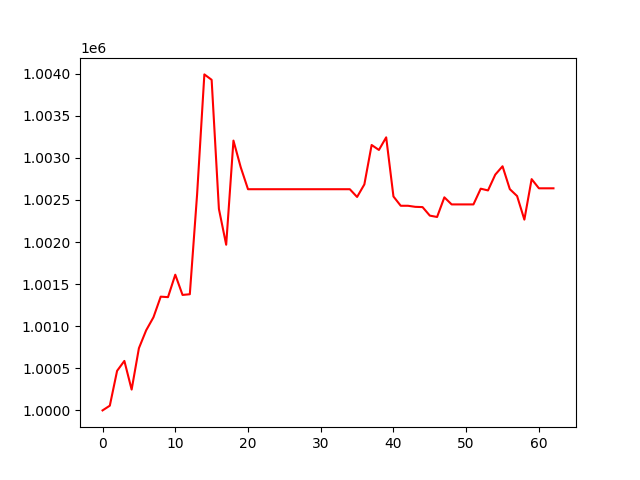

Source data for this figure (header and first rows):
, 0
0, 1000000
1, 1000056
2, 1000470
3, 1000588
4, 1000247
5, 1000739
6, 1000952
7, 1001106
8, 1001351
9, 1001346
10, 1001612
11, 1001372
12, 1001380
13, 1002565
14, 1003992
15, 1003928
16, 1002394
17, 1001968
18, 1003206
19, 1002889
20, 1002628
21, 1002628
22, 1002628
23, 1002628
24, 1002628
25, 1002628
26, 1002628
27, 1002628
28, 1002628
29, 1002628
30, 1002628
31, 1002628
32, 1002628
33, 1002628
34, 1002628
35, 1002536
36, 1002685
37, 1003153
38, 1003094
39, 1003244
40, 1002542
41, 1002431
42, 1002431
43, 1002419
44, 1002416
45, 1002314
46, 1002298
47, 1002531
48, 1002447
49, 1002447
50, 1002447
51, 1002447
52, 1002634
53, 1002614
54, 1002801
55, 1002901
56, 1002629
57, 1002547
58, 1002267
59, 1002748
... 3 more rows
